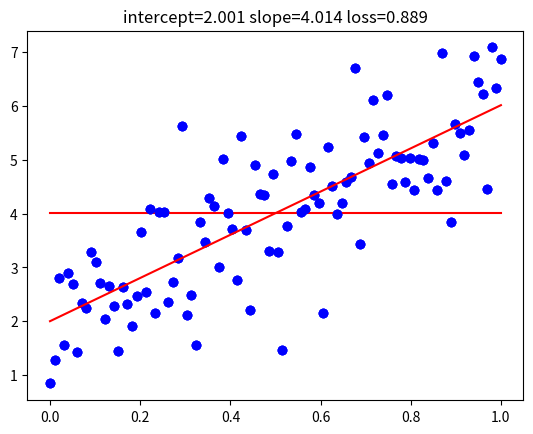

The script that saved this image:
# 
import numpy as np
import matplotlib.pyplot as plt
%matplotlib inline

# 
trueslope=4
trueintercept=2
N=100

# 
x=np.linspace(0,1,N)
y=trueintercept+trueslope*x+np.random.normal(size=N)

# 
plt.plot(x,y,'bo')
plt.show()

# 
def loss(ytrue,ypred):
  return np.sqrt(np.mean(np.square(np.subtract(ypred,ytrue))))

# 
nullslope=0;
nullintercept=np.mean(y)

# 
ynull=nullintercept+nullslope*x

# 
plt.plot(x,y,'bo')
plt.plot(x,ynull,'r')
plt.title("intercept=%.3f slope=%.3f loss=%.3f" % (nullintercept,nullslope,loss(y,ynull)))
plt.show()

# 
bestslope,bestintercept=np.polyfit(x,y,1)

# 
ybest=bestintercept+bestslope*x

# 
plt.plot(x,y,'bo')
plt.plot(x,ybest,'r')
plt.title("intercept=%.3f slope=%.3f loss=%.3f" % (bestintercept,bestslope,loss(y,ybest)))
plt.show()





